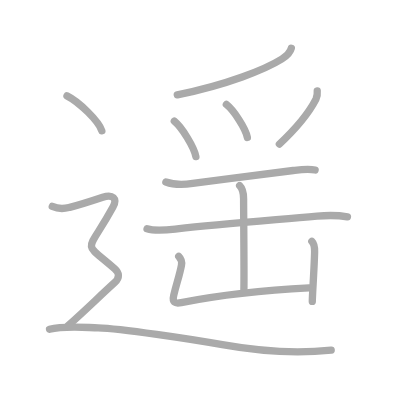
t = 0.00 s
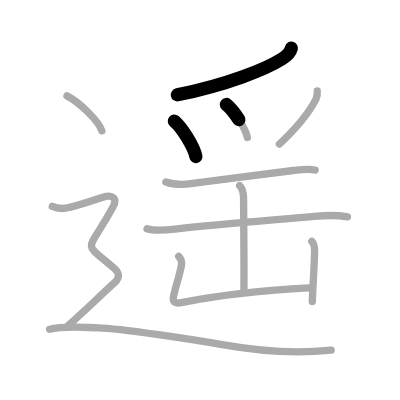
t = 2.50 s
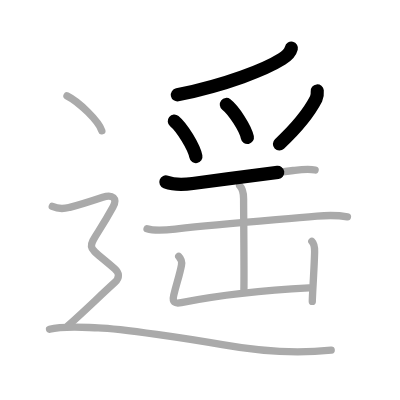
t = 4.75 s
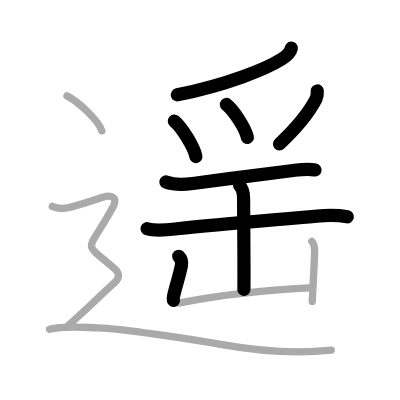
t = 7.25 s
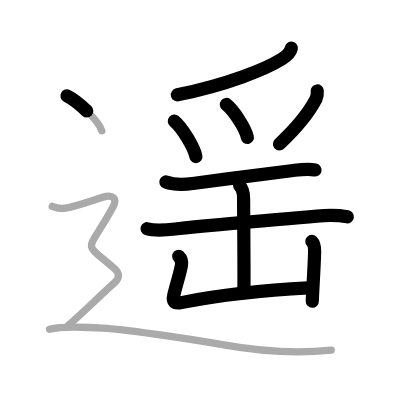
t = 9.50 s
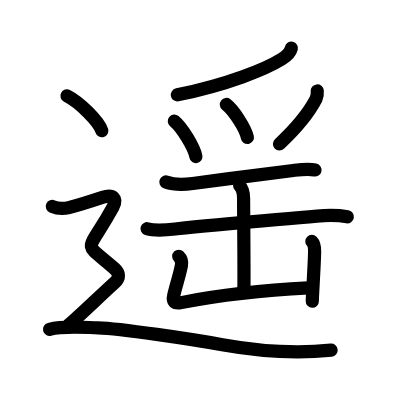
t = 12.00 s

The animated SVG that drew these frames (rendered in a browser with its animation timeline set to each time). Animation: 12 SMIL elements (animate=12); one cycle of 12.00 s.

<?xml version="1.0" standalone="no"?>
<!DOCTYPE svg PUBLIC "-//W3C//DTD SVG 1.1//EN"   "http://www.w3.org/Graphics/SVG/1.1/DTD/svg11.dtd">
<svg width="400px" height="400px"  version="1.1" xmlns="http://www.w3.org/2000/svg">
  <defs>
    <marker id="Triangle" viewBox="0 0 10 10" refX="0" refY="5" markerUnits="strokeWidth" markerWidth="3" style="stroke-opacity:0%;fill:#aaaaaa;" markerHeight="2" orient="auto">
      <path d="M 0 0 L 10 5 L 0 10 z" />
    </marker>
    
    <marker id="Arrow" viewBox="0 0 10 10" refX="5" refY="5" markerUnits="strokeWidth" markerWidth="1.8" style="stroke-opacity:0%;fill:#770000;" markerHeight="2" orient="auto">
      <path d="M 0 4 L 6 4 L 4 1 L 10 5 L 4 9 L 6 6 L 0 6 z" />
        <circle cx="5" cy="5" r="5" />
      </marker>
    
    <marker id="TriangleRed" viewBox="0 0 10 10" refX="0" refY="5" markerUnits="strokeWidth" markerWidth="3" style="stroke-opacity:0%;fill:#CC0000;" markerHeight="2" orient="auto">
      <path d="M 0 0 L 10 5 L 0 10 z" />
    </marker>
    
    <marker id="ArrowRed" viewBox="0 0 10 10" refX="5" refY="5" markerUnits="strokeWidth" markerWidth="1.8" style="stroke-opacity:0%;fill:#CC0000;" markerHeight="2" orient="auto">
      <path d="M 0 4 L 6 4 L 4 1 L 10 5 L 4 9 L 6 6 L 0 6 z" />
        <circle cx="5" cy="5" r="5" />
      </marker>
    
  </defs>
  
  <path style="fill:#ffffff; fill-opacity:100%; fill-rule:evenodd; stroke-width:0;" d="M 0 0 L 400px 0 L 400px 400px L 0 400px L 0 0" />

  <g transform="scale(3.6697247706422 3.6697247706422)">
<path style="fill:none; fill-opacity:0%; fill-rule:evenodd; stroke:#aaaaaa; stroke-opacity:100%; stroke-width: 1.5pt; stroke-linejoin:round; stroke-linecap:round;" d="M79.39 13.14c-0.33 1.37-1.47 2.24-2.58 2.94c-4.4 2.78-14.93 7-28.5 9.77"></path>
<path style="fill:none; fill-opacity:0%; fill-rule:evenodd; stroke:#aaaaaa; stroke-opacity:100%; stroke-width: 1.5pt; stroke-linejoin:round; stroke-linecap:round;" d="M47.5 33c2.08 1.71 5.36 7.02 5.88 9.67"></path>
<path style="fill:none; fill-opacity:0%; fill-rule:evenodd; stroke:#aaaaaa; stroke-opacity:100%; stroke-width: 1.5pt; stroke-linejoin:round; stroke-linecap:round;" d="M61.68 28.47c2.02 1.58 5.23 6.51 5.73 8.98"></path>
<path style="fill:none; fill-opacity:0%; fill-rule:evenodd; stroke:#aaaaaa; stroke-opacity:100%; stroke-width: 1.5pt; stroke-linejoin:round; stroke-linecap:round;" d="M86.45 24.79c0.08 0.77-0.03 1.51-0.34 2.21c-1.61 3.13-4.92 7.52-9.98 12.26"></path>
<path style="fill:none; fill-opacity:0%; fill-rule:evenodd; stroke:#aaaaaa; stroke-opacity:100%; stroke-width: 1.5pt; stroke-linejoin:round; stroke-linecap:round;" d="M45.2 49.59c2.02 0.75 5.27 0.7 7.32 0.41c9.11-1.26 19.72-2.59 27.37-3.54c1.89-0.23 4.09-0.55 5.98-0.13"></path>
<path style="fill:none; fill-opacity:0%; fill-rule:evenodd; stroke:#aaaaaa; stroke-opacity:100%; stroke-width: 1.5pt; stroke-linejoin:round; stroke-linecap:round;" d="M40.07 62.33c2.51 0.77 5.65 0.32 8.2 0.02c11.35-1.31 23.85-2.22 38.11-3.46c2.71-0.24 5.62-0.29 8.3 0.21"></path>
<path style="fill:none; fill-opacity:0%; fill-rule:evenodd; stroke:#aaaaaa; stroke-opacity:100%; stroke-width: 1.5pt; stroke-linejoin:round; stroke-linecap:round;" d="M65.3 50.58c0.87 0.87 1.08 1.77 1.08 3.55c0 3.97 0.18 21.38 0.08 24.73"></path>
<path style="fill:none; fill-opacity:0%; fill-rule:evenodd; stroke:#aaaaaa; stroke-opacity:100%; stroke-width: 1.5pt; stroke-linejoin:round; stroke-linecap:round;" d="M48.7 69.84c0.67 0.67 0.92 1.53 0.75 2.45c-0.56 2.92-1.26 4.65-2.1 8.14c-0.47 1.97 0.27 2.38 2.04 2.03c7.81-1.52 21.48-3.34 34.83-4.01"></path>
<path style="fill:none; fill-opacity:0%; fill-rule:evenodd; stroke:#aaaaaa; stroke-opacity:100%; stroke-width: 1.5pt; stroke-linejoin:round; stroke-linecap:round;" d="M84.98 65.78c0.75 0.75 0.77 1.6 0.75 2.8c-0.05 3.65-0.63 11.95-0.63 13.56"></path>
<path style="fill:none; fill-opacity:0%; fill-rule:evenodd; stroke:#aaaaaa; stroke-opacity:100%; stroke-width: 1.5pt; stroke-linejoin:round; stroke-linecap:round;" d="M18.25 26.12c3.35 1.68 8.66 6.9 9.5 9.51"></path>
<path style="fill:none; fill-opacity:0%; fill-rule:evenodd; stroke:#aaaaaa; stroke-opacity:100%; stroke-width: 1.5pt; stroke-linejoin:round; stroke-linecap:round;" d="M14.25 56.25c2.25 1 3.75 0.5 4.75 0.25s7.5-2.25 9-2.75c2.7-0.9 4.12 0.25 2.75 2.75c-7.25 13.25-8.5 8.75 0.5 16.75c1.25 1.11 1.45 2.44 0 3.75C27.5 80.38 22 85.75 18.5 88.75"></path>
<path style="fill:none; fill-opacity:0%; fill-rule:evenodd; stroke:#aaaaaa; stroke-opacity:100%; stroke-width: 1.5pt; stroke-linejoin:round; stroke-linecap:round;" d="M13.5 89.73c3.75-0.98 8.8-0.53 13.24-0.4c6.01 0.17 25.26 3.05 33.84 4.59c11.73 2.1 20.84 2.42 29.67 1.48"></path>

<path style="fill:none; fill-opacity:0%; fill-rule:evenodd; stroke:#000000; stroke-opacity:100%; stroke-width: 2.7pt; stroke-linejoin:round; stroke-linecap:round;" d="M79.39 13.14c-0.33 1.37-1.47 2.24-2.58 2.94c-4.4 2.78-14.93 7-28.5 9.77" pathLength="100" stroke-dashoffset="100" stroke-dasharray="100 105"><animate id="dashAnim1" attributeName="stroke-dashoffset" from="100" to="0" dur="1s" calcMode="linear" fill="freeze"/></path>
<path style="fill:none; fill-opacity:0%; fill-rule:evenodd; stroke:#000000; stroke-opacity:100%; stroke-width: 2.7pt; stroke-linejoin:round; stroke-linecap:round;" d="M47.5 33c2.08 1.71 5.36 7.02 5.88 9.67" pathLength="100" stroke-dashoffset="100" stroke-dasharray="100 105"><animate id="dashAnim2" attributeName="stroke-dashoffset" from="100" to="0" dur="1s" calcMode="linear" begin="dashAnim1.end" fill="freeze"/></path>
<path style="fill:none; fill-opacity:0%; fill-rule:evenodd; stroke:#000000; stroke-opacity:100%; stroke-width: 2.7pt; stroke-linejoin:round; stroke-linecap:round;" d="M61.68 28.47c2.02 1.58 5.23 6.51 5.73 8.98" pathLength="100" stroke-dashoffset="100" stroke-dasharray="100 105"><animate id="dashAnim3" attributeName="stroke-dashoffset" from="100" to="0" dur="1s" calcMode="linear" begin="dashAnim2.end" fill="freeze"/></path>
<path style="fill:none; fill-opacity:0%; fill-rule:evenodd; stroke:#000000; stroke-opacity:100%; stroke-width: 2.7pt; stroke-linejoin:round; stroke-linecap:round;" d="M86.45 24.79c0.08 0.77-0.03 1.51-0.34 2.21c-1.61 3.13-4.92 7.52-9.98 12.26" pathLength="100" stroke-dashoffset="100" stroke-dasharray="100 105"><animate id="dashAnim4" attributeName="stroke-dashoffset" from="100" to="0" dur="1s" calcMode="linear" begin="dashAnim3.end" fill="freeze"/></path>
<path style="fill:none; fill-opacity:0%; fill-rule:evenodd; stroke:#000000; stroke-opacity:100%; stroke-width: 2.7pt; stroke-linejoin:round; stroke-linecap:round;" d="M45.2 49.59c2.02 0.75 5.27 0.7 7.32 0.41c9.11-1.26 19.72-2.59 27.37-3.54c1.89-0.23 4.09-0.55 5.98-0.13" pathLength="100" stroke-dashoffset="100" stroke-dasharray="100 105"><animate id="dashAnim5" attributeName="stroke-dashoffset" from="100" to="0" dur="1s" calcMode="linear" begin="dashAnim4.end" fill="freeze"/></path>
<path style="fill:none; fill-opacity:0%; fill-rule:evenodd; stroke:#000000; stroke-opacity:100%; stroke-width: 2.7pt; stroke-linejoin:round; stroke-linecap:round;" d="M40.07 62.33c2.51 0.77 5.65 0.32 8.2 0.02c11.35-1.31 23.85-2.22 38.11-3.46c2.71-0.24 5.62-0.29 8.3 0.21" pathLength="100" stroke-dashoffset="100" stroke-dasharray="100 105"><animate id="dashAnim6" attributeName="stroke-dashoffset" from="100" to="0" dur="1s" calcMode="linear" begin="dashAnim5.end" fill="freeze"/></path>
<path style="fill:none; fill-opacity:0%; fill-rule:evenodd; stroke:#000000; stroke-opacity:100%; stroke-width: 2.7pt; stroke-linejoin:round; stroke-linecap:round;" d="M65.3 50.58c0.87 0.87 1.08 1.77 1.08 3.55c0 3.97 0.18 21.38 0.08 24.73" pathLength="100" stroke-dashoffset="100" stroke-dasharray="100 105"><animate id="dashAnim7" attributeName="stroke-dashoffset" from="100" to="0" dur="1s" calcMode="linear" begin="dashAnim6.end" fill="freeze"/></path>
<path style="fill:none; fill-opacity:0%; fill-rule:evenodd; stroke:#000000; stroke-opacity:100%; stroke-width: 2.7pt; stroke-linejoin:round; stroke-linecap:round;" d="M48.7 69.84c0.67 0.67 0.92 1.53 0.75 2.45c-0.56 2.92-1.26 4.65-2.1 8.14c-0.47 1.97 0.27 2.38 2.04 2.03c7.81-1.52 21.48-3.34 34.83-4.01" pathLength="100" stroke-dashoffset="100" stroke-dasharray="100 105"><animate id="dashAnim8" attributeName="stroke-dashoffset" from="100" to="0" dur="1s" calcMode="linear" begin="dashAnim7.end" fill="freeze"/></path>
<path style="fill:none; fill-opacity:0%; fill-rule:evenodd; stroke:#000000; stroke-opacity:100%; stroke-width: 2.7pt; stroke-linejoin:round; stroke-linecap:round;" d="M84.98 65.78c0.75 0.75 0.77 1.6 0.75 2.8c-0.05 3.65-0.63 11.95-0.63 13.56" pathLength="100" stroke-dashoffset="100" stroke-dasharray="100 105"><animate id="dashAnim9" attributeName="stroke-dashoffset" from="100" to="0" dur="1s" calcMode="linear" begin="dashAnim8.end" fill="freeze"/></path>
<path style="fill:none; fill-opacity:0%; fill-rule:evenodd; stroke:#000000; stroke-opacity:100%; stroke-width: 2.7pt; stroke-linejoin:round; stroke-linecap:round;" d="M18.25 26.12c3.35 1.68 8.66 6.9 9.5 9.51" pathLength="100" stroke-dashoffset="100" stroke-dasharray="100 105"><animate id="dashAnim10" attributeName="stroke-dashoffset" from="100" to="0" dur="1s" calcMode="linear" begin="dashAnim9.end" fill="freeze"/></path>
<path style="fill:none; fill-opacity:0%; fill-rule:evenodd; stroke:#000000; stroke-opacity:100%; stroke-width: 2.7pt; stroke-linejoin:round; stroke-linecap:round;" d="M14.25 56.25c2.25 1 3.75 0.5 4.75 0.25s7.5-2.25 9-2.75c2.7-0.9 4.12 0.25 2.75 2.75c-7.25 13.25-8.5 8.75 0.5 16.75c1.25 1.11 1.45 2.44 0 3.75C27.5 80.38 22 85.75 18.5 88.75" pathLength="100" stroke-dashoffset="100" stroke-dasharray="100 105"><animate id="dashAnim11" attributeName="stroke-dashoffset" from="100" to="0" dur="1s" calcMode="linear" begin="dashAnim10.end" fill="freeze"/></path>
<path style="fill:none; fill-opacity:0%; fill-rule:evenodd; stroke:#000000; stroke-opacity:100%; stroke-width: 2.7pt; stroke-linejoin:round; stroke-linecap:round;" d="M13.5 89.73c3.75-0.98 8.8-0.53 13.24-0.4c6.01 0.17 25.26 3.05 33.84 4.59c11.73 2.1 20.84 2.42 29.67 1.48" pathLength="100" stroke-dashoffset="100" stroke-dasharray="100 105"><animate id="dashAnim12" attributeName="stroke-dashoffset" from="100" to="0" dur="1s" calcMode="linear" begin="dashAnim11.end" fill="freeze"/></path>

</g>

</svg>  
          
